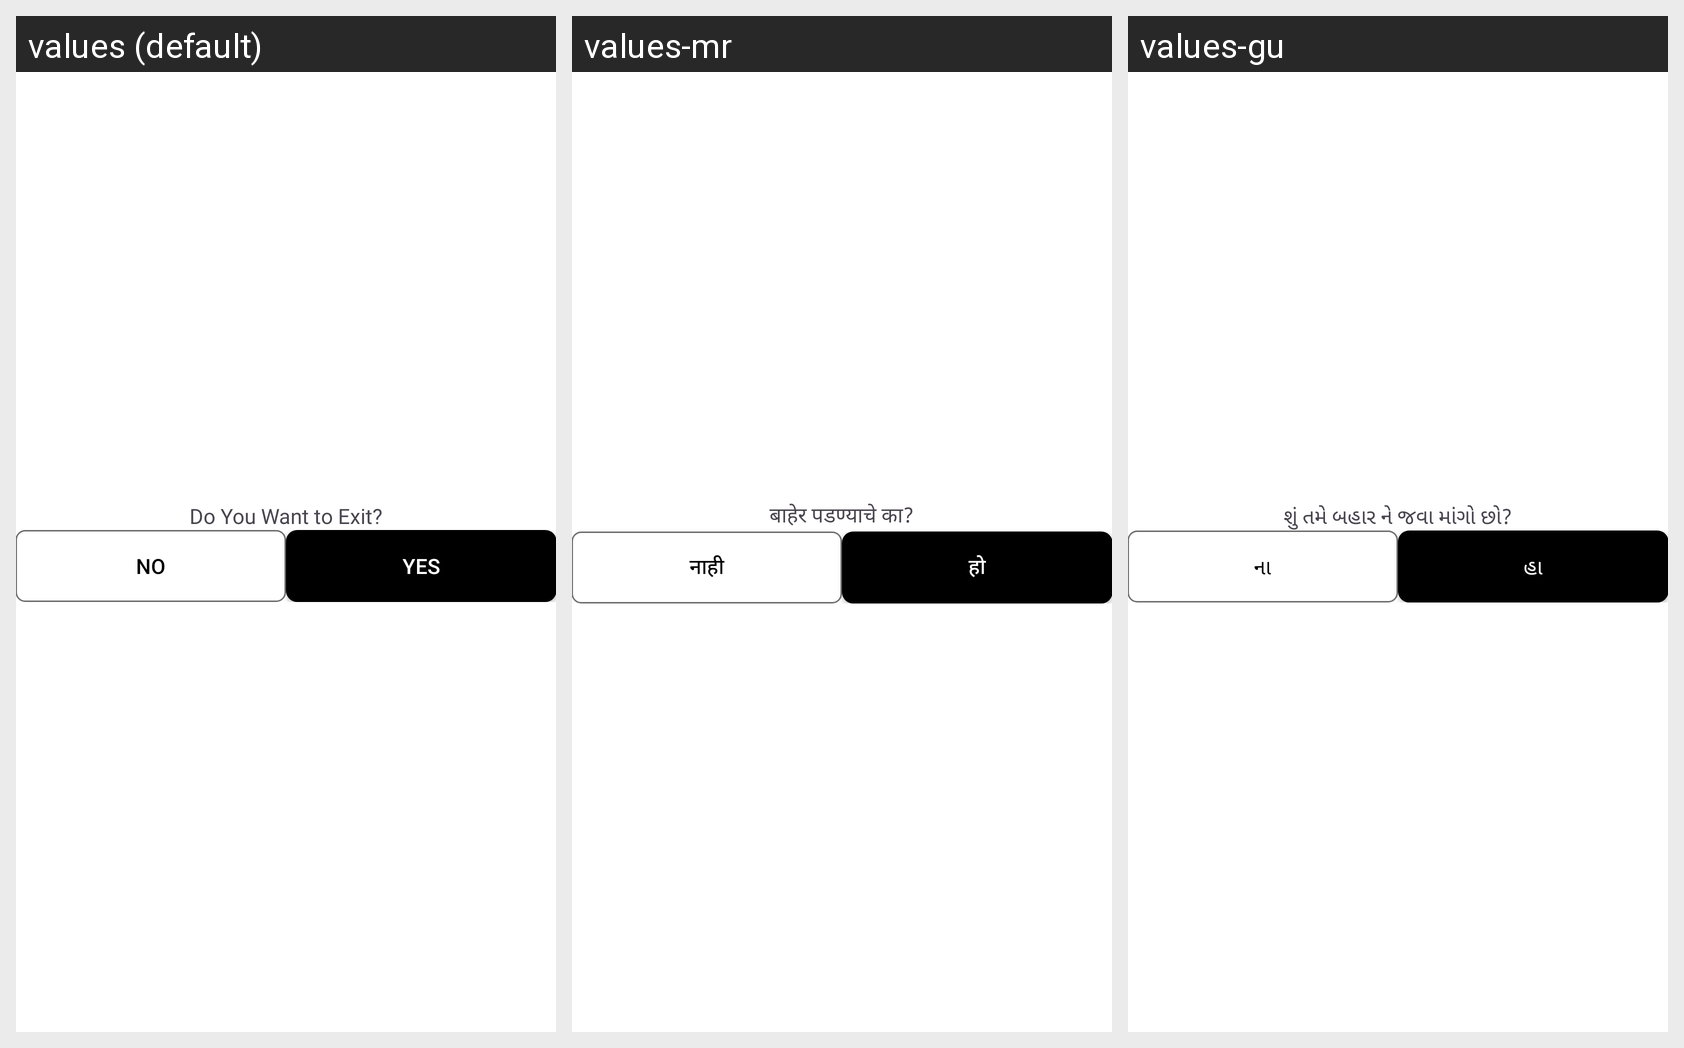

This grid shows one Android layout under several languages. Give, for every string resource on the screen, its name, the default text and each shown locale's text.
Android screen res/layout/fragment_bottom_sheet_back.xml rendered under 3 locales, left to right: values (default), values-mr, values-gu. Device: Nexus 5 (rendered at 1080×1920; each locale shown at half size, 540×960, under a caption strip naming it); theme Theme.ExpertHere.
Other locales in the repository, not shown: values-bn, values-hi, values-kn, values-ml, values-ta, values-te.
Strings drawn on this screen, with the default value and each locale's value (text and hints the layout hard-codes, and strings that could not be matched under every locale, appear in the picture but are not listed):

do_you_want_to_exit
  values: Do You Want to Exit?
  values-mr: बाहेर पडण्याचे का?
  values-gu: શું તમે બહાર ને જવા માંગો છો?

no
  values: No
  values-mr: नाही
  values-gu: ના

yes
  values: Yes
  values-mr: हो
  values-gu: હા
